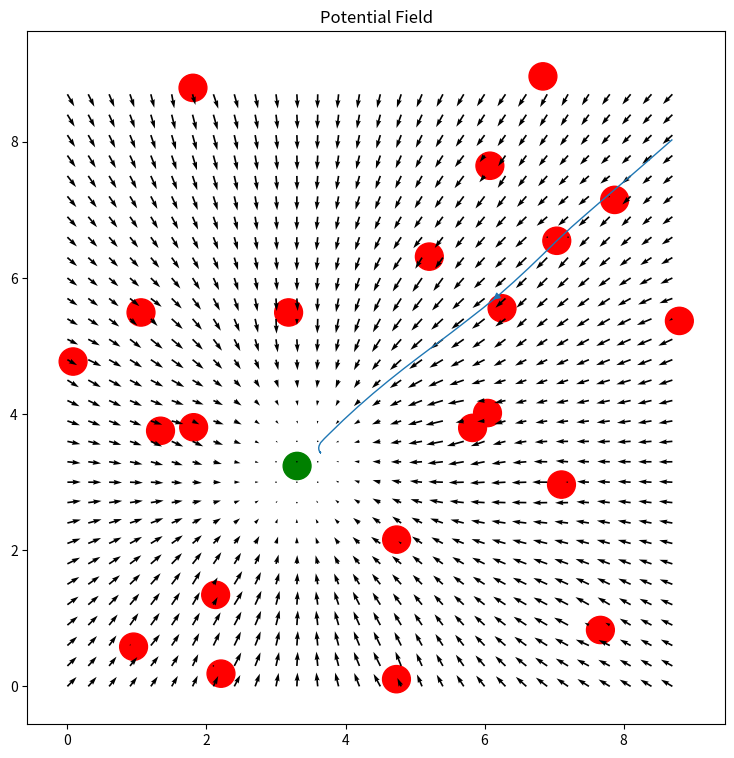

This figure's Python source:
import matplotlib.pyplot as plt
import numpy as np
import random
# from ..vecMath.vec_math import Vec2

"""
    Calculates the potential field of the obstacles and goal, and draw the path towards goal. Make all parameters tunable.

    Input: Ball and player positions
           Player of interest
    
    Output: Vector or equation of path 
"""

"""
    Pseudocode:

    Initialize goal
        - Position
        - Field strength
    
    Initialize obstacles
        - Positions
        - Field strength
        - Raiud of influence
    
    Draw path to goal
        - Select robot of interest
        - Ignore its own potential field
        - Calculate gradient from it to the goal
    
    Display goal, obstacles, and path
"""

# Set globals

ROBOT_R = 0.2
BALL_R = 0.2
NUM_PLAYERS = 11
POT_RES = 0.3 # Potential field 'resolution'
FIELD_LEN = 9
FIELD_WIDTH = 9
s = 2
x = np.arange(0, FIELD_LEN, POT_RES)
y = np.arange(0, FIELD_LEN, POT_RES)
X, Y = np.meshgrid(x, y)
goal = [random.uniform(0, FIELD_LEN), random.uniform(0, FIELD_LEN)]

def add_goal(X, Y, s, loc):
    delx = np.zeros_like(X)
    dely = np.zeros_like(Y)
    s = 2
    for i in range(len(x)):
        for j in range(len(y)):
            d = np.sqrt((loc[0]-X[i][j])**2 + (loc[1]-Y[i][j])**2)
            theta = np.arctan2(loc[1]-Y[i][j], loc[0] - X[i][j])

            if d < BALL_R:
                delx[i][j] = 0
                dely[i][j] = 0
            elif d > BALL_R + s:
                delx[i][j] = 9 * s *np.cos(theta)
                dely[i][j] = 9 * s *np.sin(theta)
            else:
                delx[i][j] = 9 * (d - BALL_R) * np.cos(theta)
                dely[i][j] = 9 * (d - BALL_R) * np.sin(theta)
    return delx, dely

def add_obstacles(X, Y, s, delx, dely, goal):
    obstacle = [random.uniform(0, FIELD_LEN), random.uniform(0, FIELD_LEN)]
    s = 2
    a = 1
    for i in range(len(x)):
        for j in range(len(y)):
            d_goal = np.sqrt((goal[0]-X[i][j])**2 + (goal[1]-Y[i][j])**2)
            d_obstacle = np.sqrt((obstacle[0]-X[i][j])**2 + (obstacle[1]-Y[i][j])**2)

            theta_goal = np.arctan2(goal[1]-Y[i][j], goal[0] - X[i][j])
            theta_obstacle = np.arctan2(obstacle[1]-Y[i][j], obstacle[0] - X[i][j])

            if d_obstacle < ROBOT_R:
                delx[i][j] = -np.sign(np.cos(theta_obstacle))
                dely[i][j] = -np.sign(np.sin(theta_obstacle))
            elif d_obstacle > ROBOT_R + s:
                delx[i][j] += -a*s *np.cos(theta_goal)
                dely[i][j] += -a*s *np.sin(theta_goal)
                # print(delx[i][j], dely[i][j])
            elif d_obstacle < ROBOT_R + s:
                delx[i][j] += -27 * (s + ROBOT_R - d_obstacle) * np.cos(theta_obstacle)
                dely[i][j] += -27 * (s + ROBOT_R - d_obstacle) * np.sin(theta_obstacle)

            if d_goal <= ROBOT_R + s:
                # print(delx[i][j], dely[i][j])
                if delx[i][j] != 0:
                    delx[i][j] += (9 * (d_goal - ROBOT_R) * np.cos(theta_goal))
                    dely[i][j] += (9 * (d_goal - ROBOT_R) * np.sin(theta_goal))
                else:
                    delx[i][j] = 9 * (d_goal - ROBOT_R) * np.cos(theta_goal)
                    dely[i][j] = 9 * (d_goal - ROBOT_R) * np.sin(theta_goal)
            
            if d_goal > ROBOT_R + s:
                if delx[i][j] != 0:
                    delx[i][j] += 9 * s * np.cos(theta_goal)
                    dely[i][j] += 9 * s * np.sin(theta_goal)
                else:
                    delx[i][j] = 9 * s * np.cos(theta_goal)
                    dely[i][j] = 9 * s * np.sin(theta_goal)
            
            if d_goal < BALL_R:
                delx[i][j] = 0
                dely[i][j] = 0

    return delx, dely, obstacle
    
def plot_graph(X, Y, delx, dely, fig, ax, loc, r, color):
    # ax.quiver(X, Y, delx, dely)
    ax.add_patch(plt.Circle(loc, r, color=color))
    ax.set_title('Potential Field')
    
    return ax

fig, ax = plt.subplots(figsize = (9, 9))
delx, dely = add_goal(X, Y, s, goal)
plot_graph(X, Y, delx, dely, fig, ax, goal, BALL_R, 'green')
# delx = np.zeros_like(X)
# dely = np.zeros_like(Y)
# ax.quiver(X, Y, delx, dely)
# plt.show()

for i in range(22):
    delx, dely, loc = add_obstacles(X, Y, s, delx, dely, goal)
    plot_graph(X, Y, delx, dely, fig, ax, loc, ROBOT_R, 'red')

# delx, dely = add_goal(X, Y, s, goal)
# plot_graph(X, Y, delx, dely, fig, ax, goal, BALL_R, 'green')
ax.quiver(X, Y, delx, dely)
    # print(delx, dely)
# loc = [loc[1], loc[0]]
# print(loc)
ax.streamplot(X, Y, delx, dely, start_points=[loc], linewidth = 1, cmap = 'autu')

plt.show()